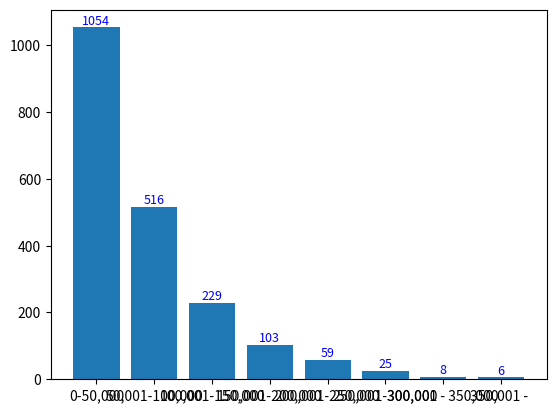

This figure's Python source:
import matplotlib.pyplot as plt

# data
arr = [
    [52, 32, 8, 3, 2, 2, 0, 1],
    [55, 25, 12, 3, 5, 0, 0, 0],
    [54, 27, 10, 3, 3, 2, 1, 0],
    [52, 25, 13, 5, 4, 1, 0, 0],
    [50, 24, 13, 7, 5, 1, 0, 0],
    [56, 21, 14, 5, 2, 2, 0, 0],
    [56, 21, 17, 2, 3, 1, 0, 0],
    [49, 30, 12, 4, 3, 1, 1, 0],
    [49, 26, 13, 7, 3, 1, 0, 1],
    [57, 20, 11, 3, 4, 2, 2, 1],
    [50, 24, 15, 5, 5, 0, 0, 1],
    [51, 29, 9, 7, 1, 2, 1, 0],
    [47, 36, 7, 6, 2, 2, 0, 0],
    [46, 33, 12, 6, 0, 1, 1, 1],
    [58, 19, 12, 5, 4, 1, 1, 0],
    [56, 22, 12, 7, 1, 1, 0, 1],
    [58, 22, 7, 7, 4, 1, 1, 0],
    [49, 30, 14, 4, 2, 1, 0, 0],
    [61, 13, 14, 8, 3, 1, 0, 0],
    [48, 37, 4, 6, 3, 2, 0, 0]
]

xData = ['0-50,000', '50,001-100,000', '100,001-150,000',
         '150,001-200,000', '200,001-250,000', '250,001-300,000', '300,001 - 350,000', '350,001 - ']

result_arr = []

for i in range(8):
    result_sum = 0
    for j in range(20):
        result_sum += arr[j][i]
    result_arr.append(result_sum)


fig = plt.figure()


ax1 = fig.add_subplot(111)

ax1.bar(xData, result_arr)


for i, v in enumerate(xData):
    plt.text(v, result_arr[i], result_arr[i],                 # 좌표 (x축 = v, y축 = y[0]..y[1], 표시 = y[0]..y[1])
             fontsize=9,
             color='blue',
             # horizontalalignment (left, center, right)
             horizontalalignment='center',
             verticalalignment='bottom')

plt.show()
